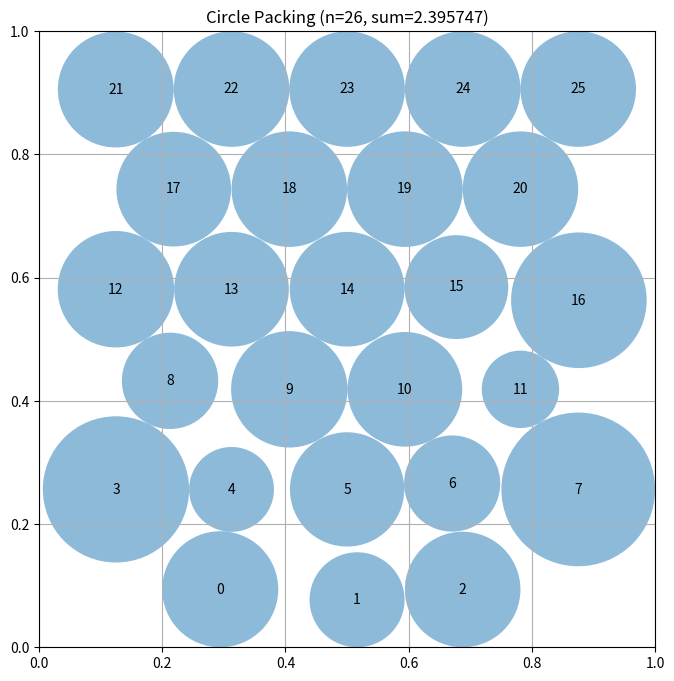

Here is the Python script that generated this plot:
# EVOLVE-BLOCK-START
"""Constructor-based circle packing for n=26 circles"""
import numpy as np


def construct_packing():
    """
    Construct a specific arrangement of 26 circles in a unit square
    that attempts to maximize the sum of their radii.

    Returns:
        Tuple of (centers, radii, sum_of_radii)
        centers: np.array of shape (26, 2) with (x, y) coordinates
        radii: np.array of shape (26) with radius of each circle
        sum_of_radii: Sum of all radii
    """
    # Initialize arrays for 26 circles
    n = 26

    def hex_layout(rows, scale=1.0):
        """True triangular-lattice layout.

        Row spacing g = s*sqrt(3)/2, column spacing s, margin r = s/2, so
        neighboring rows form equilateral triangles (optimal local geometry).
        """
        R = len(rows)
        k = np.sqrt(3.0) / 2.0
        s_h = 1.0 / ((R - 1) * k + 1.0)   # height: (R-1)*g + 2r <= 1
        s_w = 1.0 / max(rows)             # width: count*s <= 1
        s = min(s_h, s_w) * scale
        r0 = s / 2.0
        g = s * k
        pts = []
        for ri, count in enumerate(rows):
            y = r0 + ri * g
            for c in range(count):
                x = 0.5 + (c - (count - 1) / 2.0) * s
                x = min(max(x, 0.005), 0.995)
                pts.append([x, y])
        return np.array(pts)

    def lp_radii(centers):
        """Exact optimal radii at fixed centers via vectorized sparse LP:
        maximize sum(r) s.t. r_i + r_j <= d_ij, r_i <= border distance."""
        radii = compute_max_radii(centers)
        try:
            from scipy.optimize import linprog
            from scipy.sparse import csr_matrix

            ii, jj = np.triu_indices(n, 1)
            d = np.linalg.norm(centers[ii] - centers[jj], axis=1)
            keep = d > 1e-9
            ii, jj, d = ii[keep], jj[keep], d[keep]
            # Pairwise constraints r_i + r_j <= d_ij
            data = np.concatenate([np.ones(len(d)), np.ones(len(d))])
            rows_ = np.concatenate([np.arange(len(d)), np.arange(len(d))])
            cols_ = np.concatenate([ii, jj])
            # Border constraints r_i <= min(x, y, 1-x, 1-y)
            bd = np.minimum.reduce([centers[:, 0], centers[:, 1],
                                    1.0 - centers[:, 0], 1.0 - centers[:, 1]])
            rows_b = len(d) + np.arange(n)
            data = np.concatenate([data, np.ones(n)])
            rows_ = np.concatenate([rows_, rows_b])
            cols_ = np.concatenate([cols_, np.arange(n)])
            A_ub = csr_matrix((data, (rows_, cols_)),
                              shape=(len(d) + n, n))
            b_ub = np.concatenate([d, bd])
            res = linprog(c=-np.ones(n), A_ub=A_ub, b_ub=b_ub,
                          bounds=[(0, None)] * n, method="highs")
            if res.success and np.sum(res.x) > np.sum(radii):
                radii = res.x
        except Exception:
            pass
        return radii

    # Candidate staggered row patterns totaling 26 circles
    candidates = [
        [5, 4, 5, 4, 5, 3],
        [4, 5, 4, 5, 4, 4],
        [5, 4, 5, 4, 5, 3],
        [3, 5, 4, 5, 4, 5],
    ]

    best = None
    for rows in candidates:
        for scale in (0.98, 1.0):
            centers_c = hex_layout(rows, scale=scale)
            radii_c = lp_radii(centers_c)
            total = np.sum(radii_c)
            if best is None or total > best[2]:
                best = (centers_c, radii_c, total)

    centers, radii, sum_radii = best

    # Randomized hill-climb on center positions with LP re-solve.
    # Each step perturbs a few circles; keep the move if the LP total improves.
    try:
        import time
        rng = np.random.default_rng(0)
        deadline = time.time() + 0.9
        step = 0.02
        while time.time() < deadline:
            trial = centers.copy()
            k_move = rng.integers(1, 4)
            for idx in rng.choice(n, size=k_move, replace=False):
                trial[idx] += rng.normal(0.0, step, size=2)
            # Keep centers inside the square
            trial = np.clip(trial, 0.01, 0.99)
            radii_t = lp_radii(trial)
            total_t = np.sum(radii_t)
            if total_t > sum_radii + 1e-9:
                centers, radii, sum_radii = trial, radii_t, total_t
            else:
                # Adaptive step size: shrink when stuck, grow occasionally
                if rng.random() < 0.7:
                    step = max(step * 0.92, 0.002)
                else:
                    step = min(step * 1.4, 0.05)
    except Exception:
        pass

    return centers, radii, sum_radii


def compute_max_radii(centers):
    """
    Compute the maximum possible radii for each circle position
    such that they don't overlap and stay within the unit square.

    Args:
        centers: np.array of shape (n, 2) with (x, y) coordinates

    Returns:
        np.array of shape (n) with radius of each circle
    """
    n = centers.shape[0]
    radii = np.ones(n)

    # First, limit by distance to square borders
    for i in range(n):
        x, y = centers[i]
        # Distance to borders
        radii[i] = min(x, y, 1 - x, 1 - y)

    # Then, limit by distance to other circles
    # Each pair of circles with centers at distance d can have
    # sum of radii at most d to avoid overlap
    for i in range(n):
        for j in range(i + 1, n):
            dist = np.sqrt(np.sum((centers[i] - centers[j]) ** 2))

            # If current radii would cause overlap
            if radii[i] + radii[j] > dist:
                # Scale both radii proportionally
                scale = dist / (radii[i] + radii[j])
                radii[i] *= scale
                radii[j] *= scale

    return radii


# EVOLVE-BLOCK-END


# This part remains fixed (not evolved)
def run_packing():
    """Run the circle packing constructor for n=26"""
    centers, radii, sum_radii = construct_packing()
    return centers, radii, sum_radii


def visualize(centers, radii):
    """
    Visualize the circle packing

    Args:
        centers: np.array of shape (n, 2) with (x, y) coordinates
        radii: np.array of shape (n) with radius of each circle
    """
    import matplotlib.pyplot as plt
    from matplotlib.patches import Circle

    fig, ax = plt.subplots(figsize=(8, 8))

    # Draw unit square
    ax.set_xlim(0, 1)
    ax.set_ylim(0, 1)
    ax.set_aspect("equal")
    ax.grid(True)

    # Draw circles
    for i, (center, radius) in enumerate(zip(centers, radii)):
        circle = Circle(center, radius, alpha=0.5)
        ax.add_patch(circle)
        ax.text(center[0], center[1], str(i), ha="center", va="center")

    plt.title(f"Circle Packing (n={len(centers)}, sum={sum(radii):.6f})")
    plt.show()


if __name__ == "__main__":
    centers, radii, sum_radii = run_packing()
    print(f"Sum of radii: {sum_radii}")
    # AlphaEvolve improved this to 2.635

    # Uncomment to visualize:
    visualize(centers, radii)
